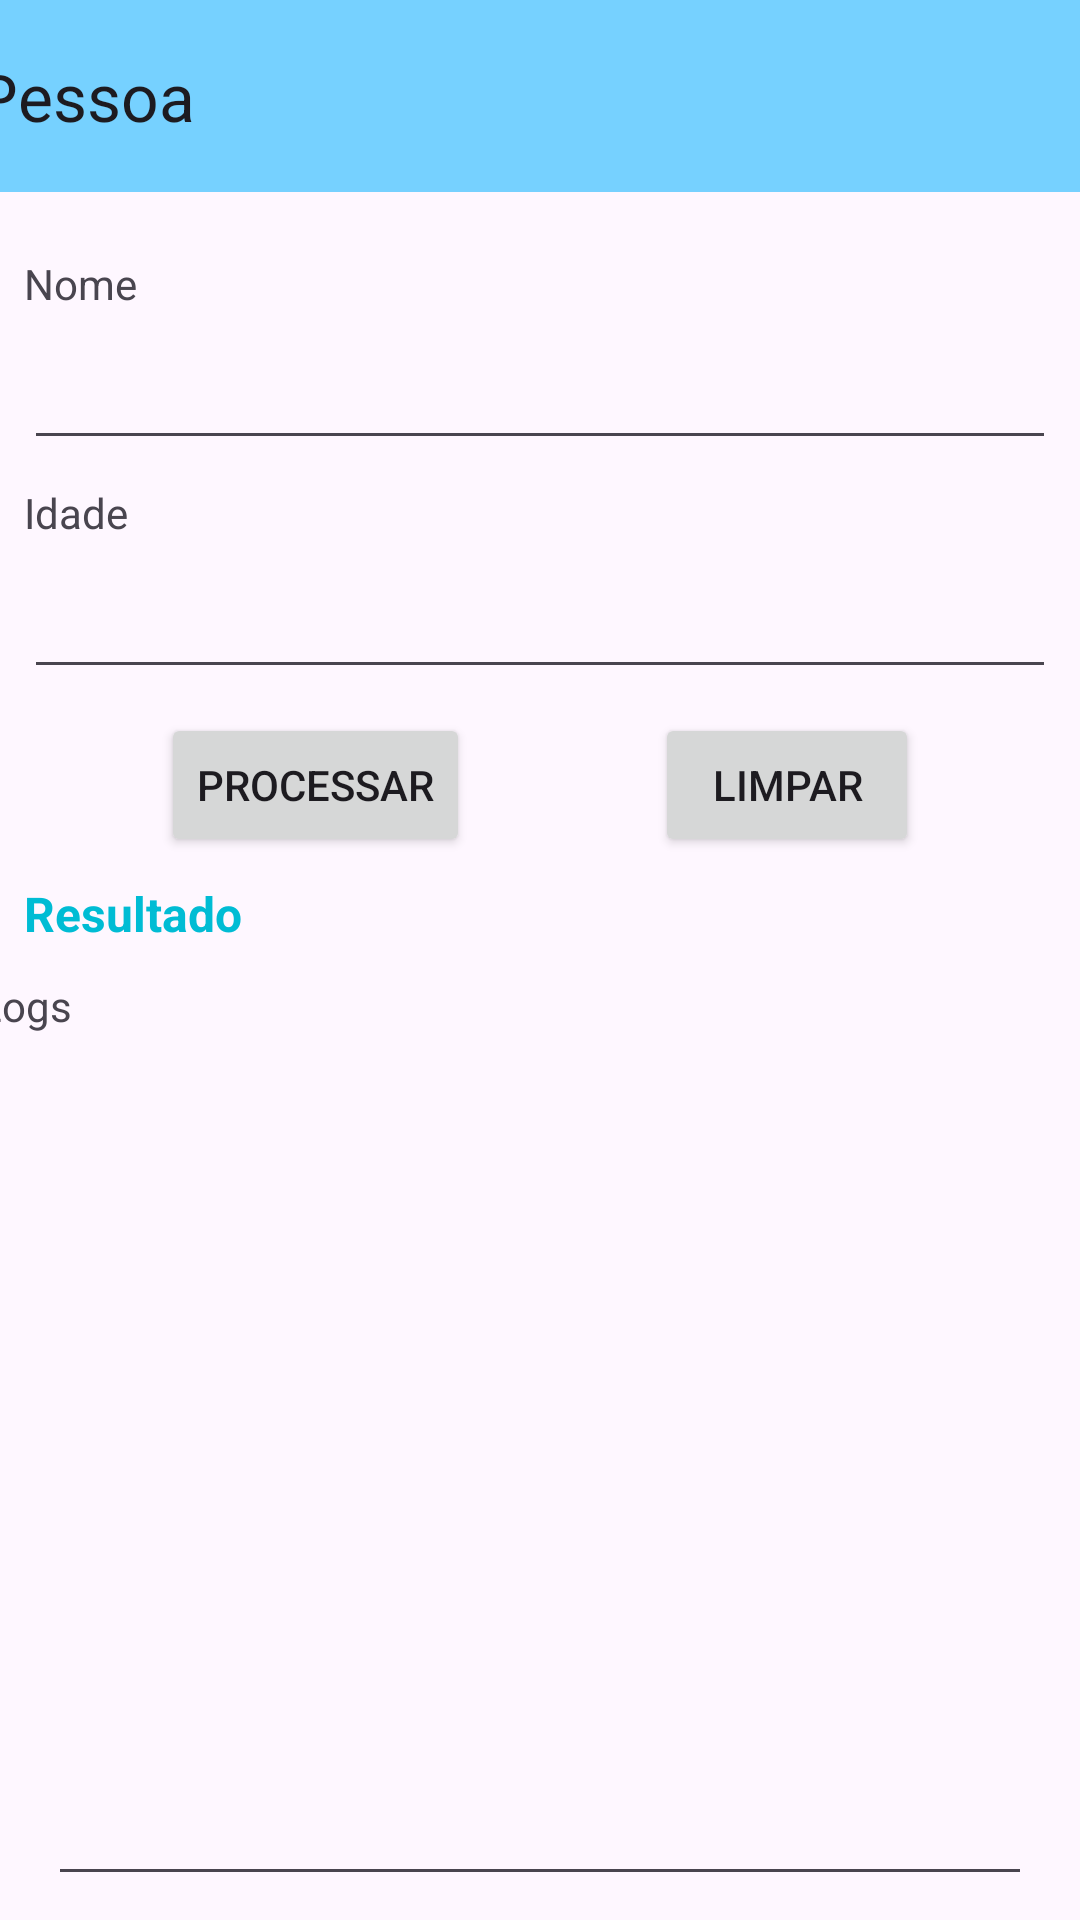

Layout XML and referenced resources for this Android screen:
<!-- AndroidManifest.xml: application theme Theme.AppAula -->
<!-- res/layout/activity_pessoa.xml -->
<?xml version="1.0" encoding="utf-8"?>
<androidx.constraintlayout.widget.ConstraintLayout xmlns:android="http://schemas.android.com/apk/res/android"
    xmlns:app="http://schemas.android.com/apk/res-auto"
    xmlns:tools="http://schemas.android.com/tools"
    android:id="@+id/main"
    android:layout_width="match_parent"
    android:layout_height="match_parent"
    tools:context=".PessoaActivity">

    <androidx.appcompat.widget.Toolbar
        android:id="@+id/toolbar_pessoa"
        android:layout_width="409dp"
        android:layout_height="wrap_content"
        android:background="@color/material_dynamic_primary80"
        android:minHeight="?attr/actionBarSize"
        android:theme="?attr/actionBarTheme"
        app:layout_constraintEnd_toEndOf="parent"
        app:layout_constraintStart_toStartOf="parent"
        app:layout_constraintTop_toTopOf="parent"
        app:title="Pessoa" />

    <TextView
        android:id="@+id/textView4"
        android:layout_width="wrap_content"
        android:layout_height="wrap_content"
        android:layout_marginStart="8dp"
        android:layout_marginTop="21dp"
        android:text="Nome"
        app:layout_constraintStart_toStartOf="parent"
        app:layout_constraintTop_toBottomOf="@+id/toolbar_pessoa" />

    <EditText
        android:id="@+id/userNome"
        android:layout_width="0dp"
        android:layout_height="wrap_content"
        android:layout_marginStart="8dp"
        android:layout_marginTop="8dp"
        android:layout_marginEnd="8dp"
        android:ems="10"
        android:inputType="text"
        app:layout_constraintEnd_toEndOf="parent"
        app:layout_constraintStart_toStartOf="parent"
        app:layout_constraintTop_toBottomOf="@+id/textView4" />

    <TextView
        android:id="@+id/textView5"
        android:layout_width="wrap_content"
        android:layout_height="wrap_content"
        android:layout_marginStart="8dp"
        android:layout_marginTop="8dp"
        android:text="Idade"
        app:layout_constraintStart_toStartOf="parent"
        app:layout_constraintTop_toBottomOf="@+id/userNome" />

    <EditText
        android:id="@+id/editIdade"
        android:layout_width="0dp"
        android:layout_height="wrap_content"
        android:layout_marginStart="8dp"
        android:layout_marginTop="8dp"
        android:layout_marginEnd="8dp"
        android:ems="10"
        android:inputType="number"
        app:layout_constraintEnd_toEndOf="parent"
        app:layout_constraintStart_toStartOf="parent"
        app:layout_constraintTop_toBottomOf="@+id/textView5" />

    <Button
        android:id="@+id/buttonProcessar"
        android:layout_width="wrap_content"
        android:layout_height="wrap_content"
        android:layout_marginStart="8dp"
        android:layout_marginTop="8dp"
        android:layout_marginEnd="8dp"
        android:text="Processar"
        app:layout_constraintEnd_toStartOf="@+id/buttonLimpar"
        app:layout_constraintStart_toStartOf="parent"
        app:layout_constraintTop_toBottomOf="@+id/editIdade" />

    <Button
        android:id="@+id/buttonLimpar"
        android:layout_width="wrap_content"
        android:layout_height="wrap_content"
        android:layout_marginStart="8dp"
        android:layout_marginTop="8dp"
        android:layout_marginEnd="8dp"
        android:text="Limpar"
        app:layout_constraintEnd_toEndOf="parent"
        app:layout_constraintStart_toEndOf="@+id/buttonProcessar"
        app:layout_constraintTop_toBottomOf="@+id/editIdade" />

    <TextView
        android:id="@+id/textResultado"
        android:layout_width="0dp"
        android:layout_height="wrap_content"
        android:layout_marginStart="8dp"
        android:layout_marginTop="8dp"
        android:layout_marginEnd="8dp"
        android:text="Resultado"
        android:textColor="#00BCD4"
        android:textSize="16sp"
        android:textStyle="bold"
        app:layout_constraintEnd_toEndOf="parent"
        app:layout_constraintStart_toStartOf="parent"
        app:layout_constraintTop_toBottomOf="@+id/buttonLimpar" />

    <TextView
        android:id="@+id/textView7"
        android:layout_width="wrap_content"
        android:layout_height="wrap_content"
        android:layout_marginStart="8dp"
        android:layout_marginTop="40dp"
        android:layout_marginEnd="352dp"
        android:text="Logs"
        app:layout_constraintEnd_toEndOf="parent"
        app:layout_constraintStart_toStartOf="parent"
        app:layout_constraintTop_toBottomOf="@+id/buttonProcessar" />

    <EditText
        android:id="@+id/editLogs"
        android:layout_width="0dp"
        android:layout_height="0dp"
        android:layout_marginStart="16dp"
        android:layout_marginTop="8dp"
        android:layout_marginEnd="16dp"
        android:layout_marginBottom="8dp"
        android:ems="10"
        android:gravity="start|top"
        android:inputType="textMultiLine"
        app:layout_constraintBottom_toBottomOf="parent"
        app:layout_constraintEnd_toEndOf="parent"
        app:layout_constraintStart_toStartOf="parent"
        app:layout_constraintTop_toBottomOf="@+id/textView7" />

</androidx.constraintlayout.widget.ConstraintLayout>
<!-- resources referenced by this layout -->
<resources>
  <style name="Theme.AppAula" parent="Base.Theme.AppAula" />
  <style name="Base.Theme.AppAula" parent="Theme.Material3.DayNight.NoActionBar">
          
          
      </style>
</resources>
